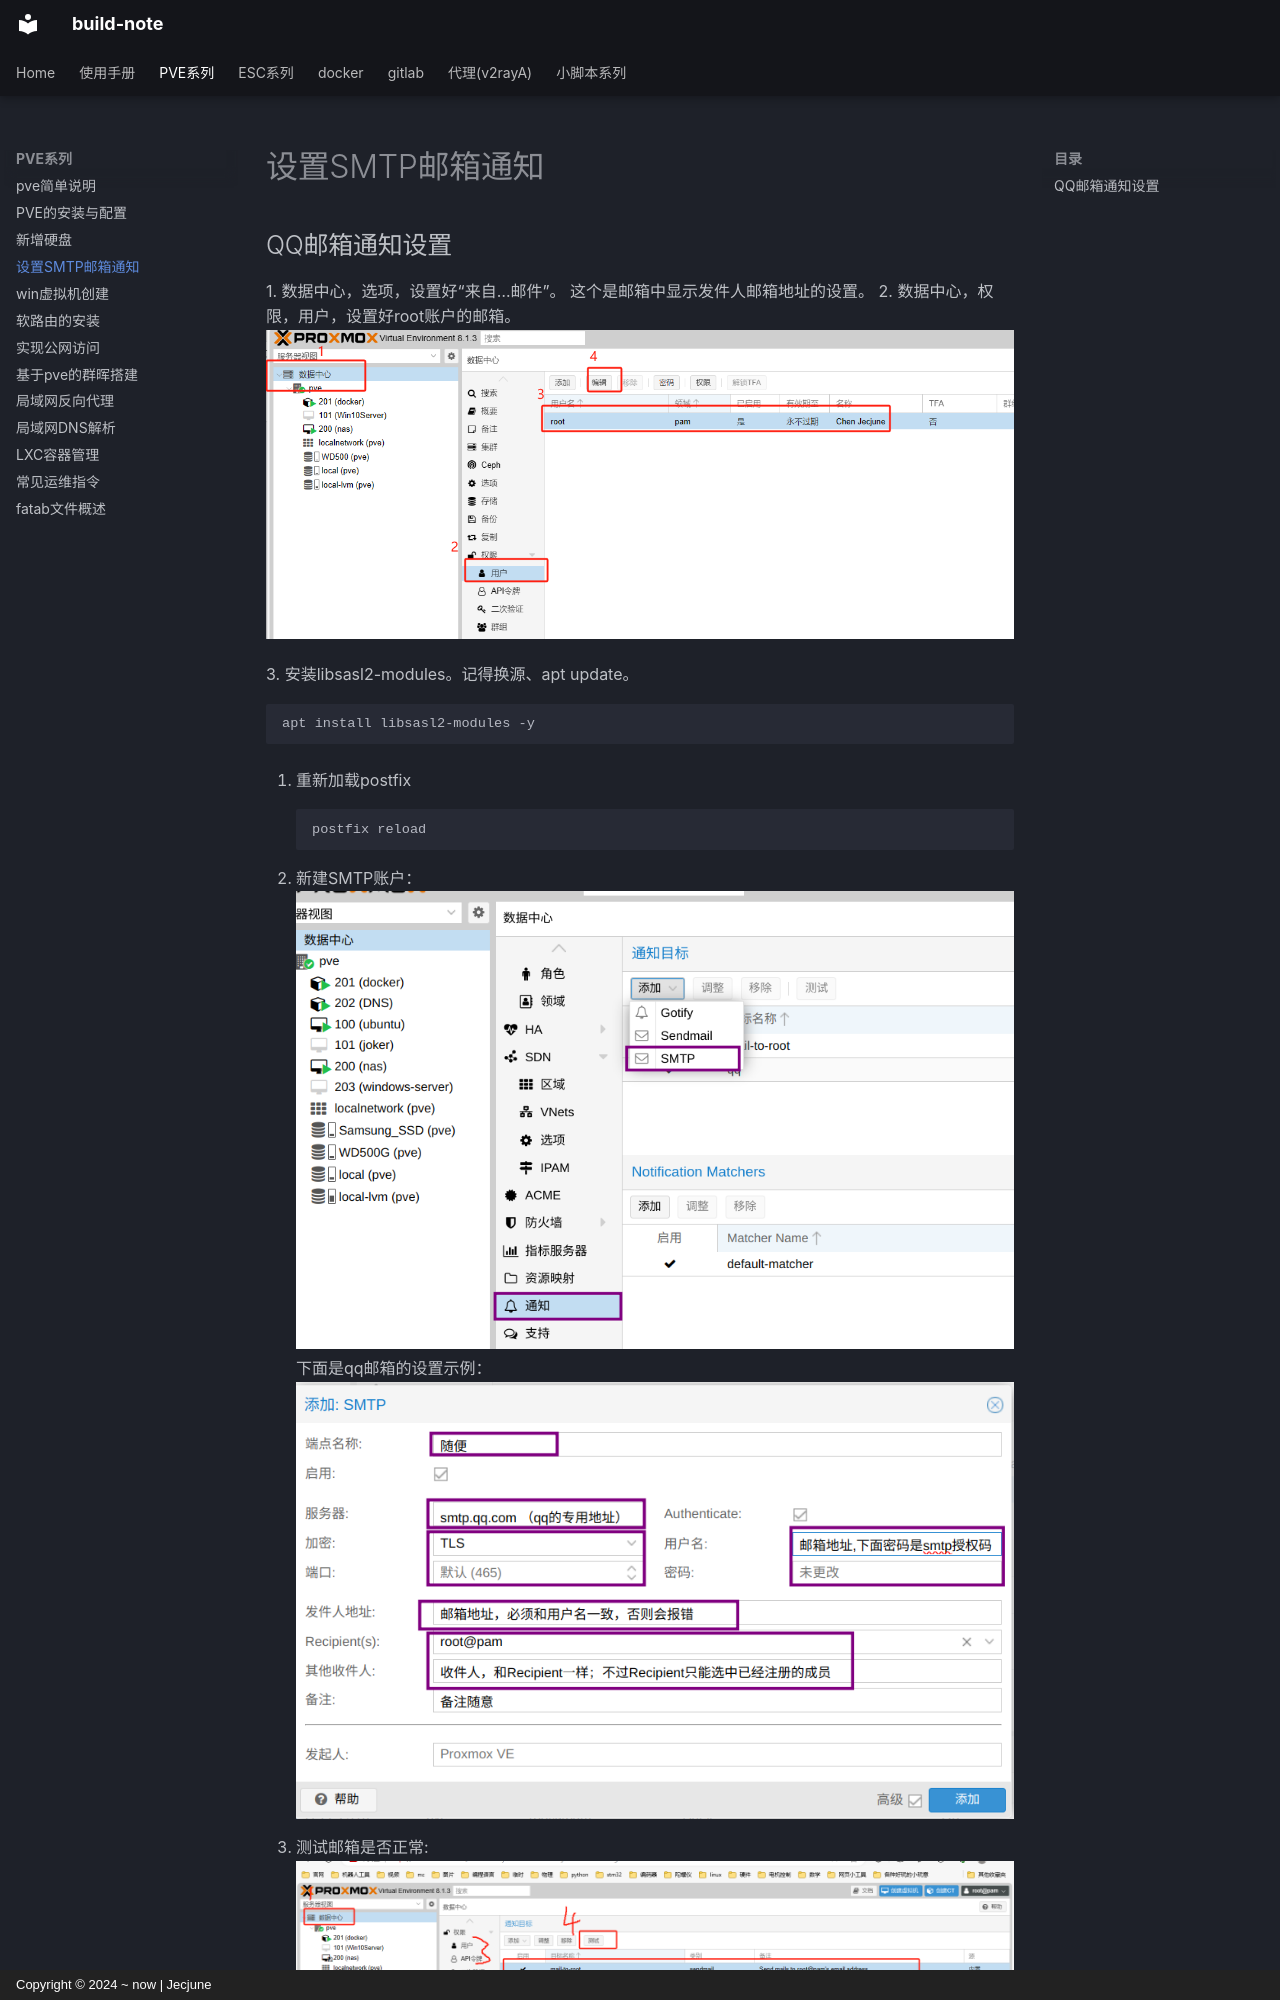

repository: Jecjune/build-note · page: pve/Usage/设置SMTP邮箱通知/index.html · generator: mkdocs · copyright: Copyright © 2024 ~ now | Jecjune


## QQ邮箱通知设置
1. 数据中心，选项，设置好“来自…邮件”。
这个是邮箱中显示发件人邮箱地址的设置。
2. 数据中心，权限，用户，设置好root账户的邮箱。
![邮箱设置1.png](../picture/邮箱设置1.png)

3. 安装libsasl2-modules。记得换源、apt update。
```php
apt install libsasl2-modules -y
```

 4. 重新加载postfix
```php
postfix reload
```

5. 新建SMTP账户： ![邮箱设置2.png](../picture/邮箱设置2.png)
下面是qq邮箱的设置示例：
![邮箱设置3.png](../picture/邮箱设置3.png)
